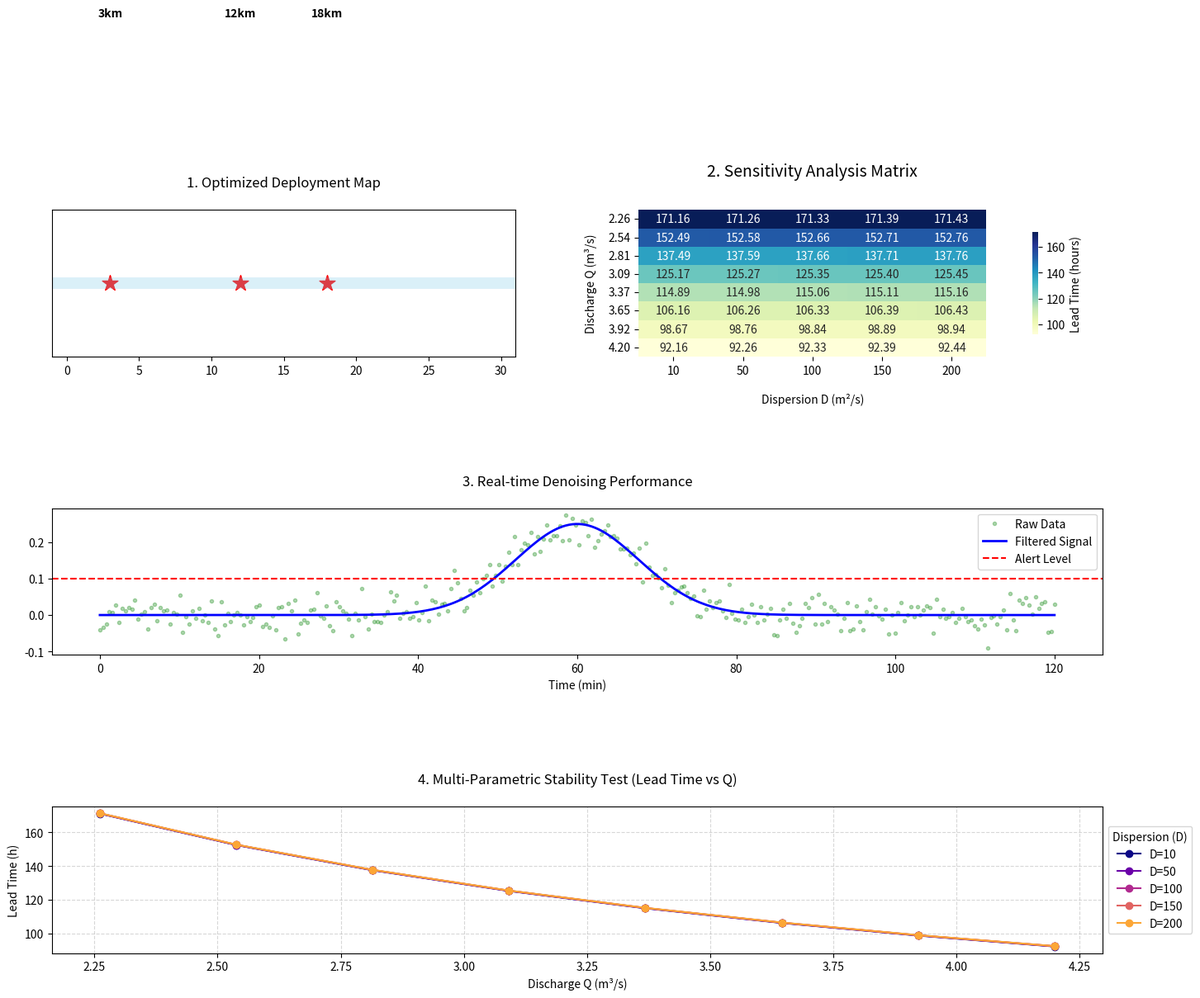

The matplotlib source for this figure:
import numpy as np
import pandas as pd
import matplotlib.pyplot as plt

# 尝试导入 seaborn
try:
    import seaborn as sns
    HAS_SEABORN = True
except ImportError:
    HAS_SEABORN = False

# --- 基础参数 ---
Q_BASE = 3.23
DELAY_H = 5 / 60
THRESHOLD = 0.1
INTAKE_KM = 30.0
CANDIDATES = [3, 5, 8, 12, 15, 18, 22, 25, 28]
GEO_DATA = [(0, 10, 22, 1.8), (10, 20, 25, 2.0), (20, 30, 28, 2.2)]

# --- 核心逻辑 ---
def get_travel_time(x_km, Q_val):
    velocities = [(Q_val / (w * d)) * 3.6 for _, _, w, d in GEO_DATA]
    time = 0; curr_x = x_km
    for i in range(len(GEO_DATA)):
        start, end = GEO_DATA[i][0], GEO_DATA[i][1]
        if curr_x < end:
            dist = min(end - curr_x, INTAKE_KM - curr_x)
            time += dist / velocities[i]
            curr_x += dist
    return time

def optimize_layout():
    selected = []
    temp_candidates = CANDIDATES.copy()
    for _ in range(3):
        best_s, best_l = -float('inf'), None
        for loc in temp_candidates:
            max_lead = max([get_travel_time(l, Q_BASE) for l in selected + [loc]]) - DELAY_H
            score = max_lead * 80000
            locs = sorted(selected + [loc])
            for i in range(len(locs)-1):
                if locs[i+1] - locs[i] < 6: score -= 20000
            if score > best_s: best_s, best_l = score, loc
        selected.append(best_l)
        temp_candidates.remove(best_l)
    return sorted(selected)

# --- 绘图函数 ---
def run_dashboard():
    final_locs = optimize_layout()
    # 稍微减少采样点数量 (从10个减到8个)，防止纵向重叠
    Q_range = np.linspace(Q_BASE*0.7, Q_BASE*1.3, 8) 
    D_range = [10, 50, 100, 150, 200]
    sens_matrix = np.zeros((len(Q_range), len(D_range)))
    
    for j, d in enumerate(D_range):
        for i, q in enumerate(Q_range):
            base_t = get_travel_time(final_locs[0], q)
            dispersion_adv = (np.sqrt(d) / 40) 
            sens_matrix[i, j] = base_t - DELAY_H + dispersion_adv

    # 创建超大画布
    fig = plt.figure(figsize=(16, 16))

    # --- 图 1: 布局 ---
    ax1 = plt.subplot(3, 2, 1)
    ax1.axhline(y=0, color='skyblue', linewidth=10, alpha=0.3)
    ax1.scatter(final_locs, [0]*len(final_locs), c='red', marker='*', s=200)
    for s in final_locs: ax1.text(s, 0.2, f'{s}km', ha='center', fontweight='bold')
    ax1.set_title("1. Optimized Deployment Map", pad=20)
    ax1.set_xlim(-1, 31); ax1.set_yticks([])

    # --- 图 2: 热力图 (针对 Q 轴数字重叠深度优化) ---
    ax2 = plt.subplot(3, 2, 2)
    if HAS_SEABORN:
        # yticklabels 已经格式化为 2 位小数
        y_labels = [f"{q:.2f}" for q in Q_range]
        
        sns.heatmap(sens_matrix, annot=True, fmt=".2f", cmap="YlGnBu", ax=ax2,
                    xticklabels=D_range, 
                    yticklabels=y_labels,
                    cbar_kws={
                        "label": "Lead Time (hours)",
                        "shrink": 0.7,
                        "pad": 0.1      # 增加侧栏与图的距离，给左边留出平衡感
                    })
        # 强制设置 Y 轴标签的旋转角度和字体大小，防止重叠
        ax2.set_yticklabels(y_labels, rotation=0, fontsize=10) 
    else:
        im = ax2.imshow(sens_matrix, cmap="YlGnBu", aspect='auto')
        plt.colorbar(im, ax=ax2)
    
    ax2.set_title("2. Sensitivity Analysis Matrix", pad=30, fontsize=14)
    ax2.set_xlabel("Dispersion D (m²/s)", labelpad=15)
    ax2.set_ylabel("Discharge Q (m³/s)", labelpad=10) # 增加 labelpad 撑开距离

    # --- 图 3: 信号处理 ---
    ax3 = plt.subplot(3, 1, 2)
    t_axis = np.linspace(0, 120, 300)
    filtered = 0.25 * np.exp(-((t_axis-60)**2)/120)
    measured = filtered + np.random.normal(0, 0.03, len(t_axis))
    ax3.plot(t_axis, measured, 'g.', alpha=0.3, label='Raw Data')
    ax3.plot(t_axis, filtered, 'b-', linewidth=2, label='Filtered Signal')
    ax3.axhline(y=THRESHOLD, color='r', linestyle='--', label='Alert Level')
    ax3.set_title("3. Real-time Denoising Performance", pad=20)
    ax3.set_xlabel("Time (min)"); ax3.legend(loc='upper right')

    # --- 图 4: 灵敏度曲线 ---
    ax4 = plt.subplot(3, 1, 3)
    colors = plt.cm.plasma(np.linspace(0, 0.8, len(D_range)))
    for j, d in enumerate(D_range):
        ax4.plot(Q_range, sens_matrix[:, j], 'o-', label=f'D={d}', color=colors[j], linewidth=1.5)
    ax4.set_title("4. Multi-Parametric Stability Test (Lead Time vs Q)", pad=20)
    ax4.set_xlabel("Discharge Q (m³/s)"); ax4.set_ylabel("Lead Time (h)")
    ax4.legend(title="Dispersion (D)", loc='center left', bbox_to_anchor=(1, 0.5))
    ax4.grid(True, linestyle='--', alpha=0.5)

    # 这里的 pad=6.0 是核心，彻底拉开上下子图，防止图2的标签撞到图3
    plt.tight_layout(pad=6.0) 
    plt.show()

if __name__ == "__main__":
    run_dashboard()
